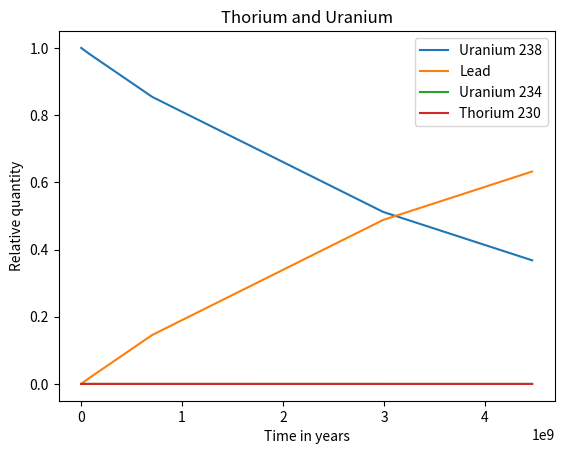

Write Python code to recreate this figure.
from scipy.integrate import solve_ivp
##magic 

import numpy as np

half_lifes = [4.468e9, 24.1/365, 6.7/24/365,245500, 75380, 1600, 3.8235/365, 3.10/60/24/365, 26.8/60/24/365, 19.9/60/24/365,164e-6 /60/24/365, 22.3, 5.015, 138.376/365]
half_lifes = np.array(half_lifes)

def ur_anium_decay(x, y, half_lifes = half_lifes):
    dydx =  np.zeros(len(half_lifes) + 1)
    for i in range(half_lifes.size):
        dydx[i] = -y[i]/half_lifes[i]
    for i in range(half_lifes.size):
        dydx[i+1] += y[i]/half_lifes[i]
    return dydx




##we need an ic
y0 = np.zeros(len(half_lifes) + 1)
y0[0] = 1
x0 = 0
x1 = np.max(half_lifes)

ans_stiff = solve_ivp(ur_anium_decay, [x0,x1], y0, method='Radau') ##obviouslty this is stiff so we should use the implicit technique


import matplotlib.pyplot as plt

plt.plot(ans_stiff.t, ans_stiff.y[0,:], label="Uranium 238")
plt.plot(ans_stiff.t, ans_stiff.y[-1,:], label = "Lead")
plt.xlabel("Time in years")
plt.ylabel("Relative quantity")
plt.title("Uranium to lead")
plt.legend()
plt.show()
##clearly the uranium 238 effectivly instantly turns into lead so the majority of the decay is either in uranium 238 or in lead


plt.plot(ans_stiff.t, ans_stiff.y[3,:], label="Uranium 234")
plt.plot(ans_stiff.t, ans_stiff.y[4,:], label = "Thorium 230")
plt.xlabel("Time in years")
plt.ylabel("Relative quantity")
plt.title("Thorium and Uranium")
plt.legend()
plt.show()
